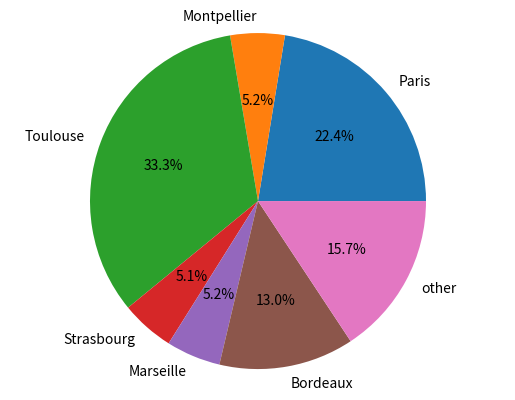

The script that saved this image:
import random
import matplotlib.pyplot as plt

# List of 10 possible cities
cities = ["Paris", "Lyon", "Marseille", "Toulouse", "Nice", "Nantes", "Strasbourg", "Montpellier", "Bordeaux", "Lille"]

# Generate a list of 500 random cities
city_list = [random.choice(cities) for i in range(500)]

# Add 500 occurrences for Toulouse, 300 occurrences for Paris and 150 occurrences for Bordeaux
city_list = city_list + ['Toulouse'] * 300 + ['Paris'] * 180 + ['Bordeaux'] * 90

# Count the number of occurrences of each city
city_counts = {city: city_list.count(city) for city in city_list}

# Get the total number of cities
total_cities = len(city_list)

# Calculate the percentage of each city
city_percentage = {city: count / total_cities * 100 for city, count in city_counts.items()}

# Group cities with less than 5% of the total occurrences into an "other" category
other = 0
other_cities = []
for city, percentage in city_percentage.items():
    if percentage < 5:
        other += percentage
        other_cities.append(city)

for city in other_cities:
    del city_percentage[city]

city_percentage['other'] = other

# Plot the cities and "other" category in a pie chart
labels = list(city_percentage.keys())
sizes = list(city_percentage.values())

fig1, ax1 = plt.subplots()
ax1.pie(sizes, labels=labels, autopct='%1.1f%%')
ax1.axis('equal')

plt.show()